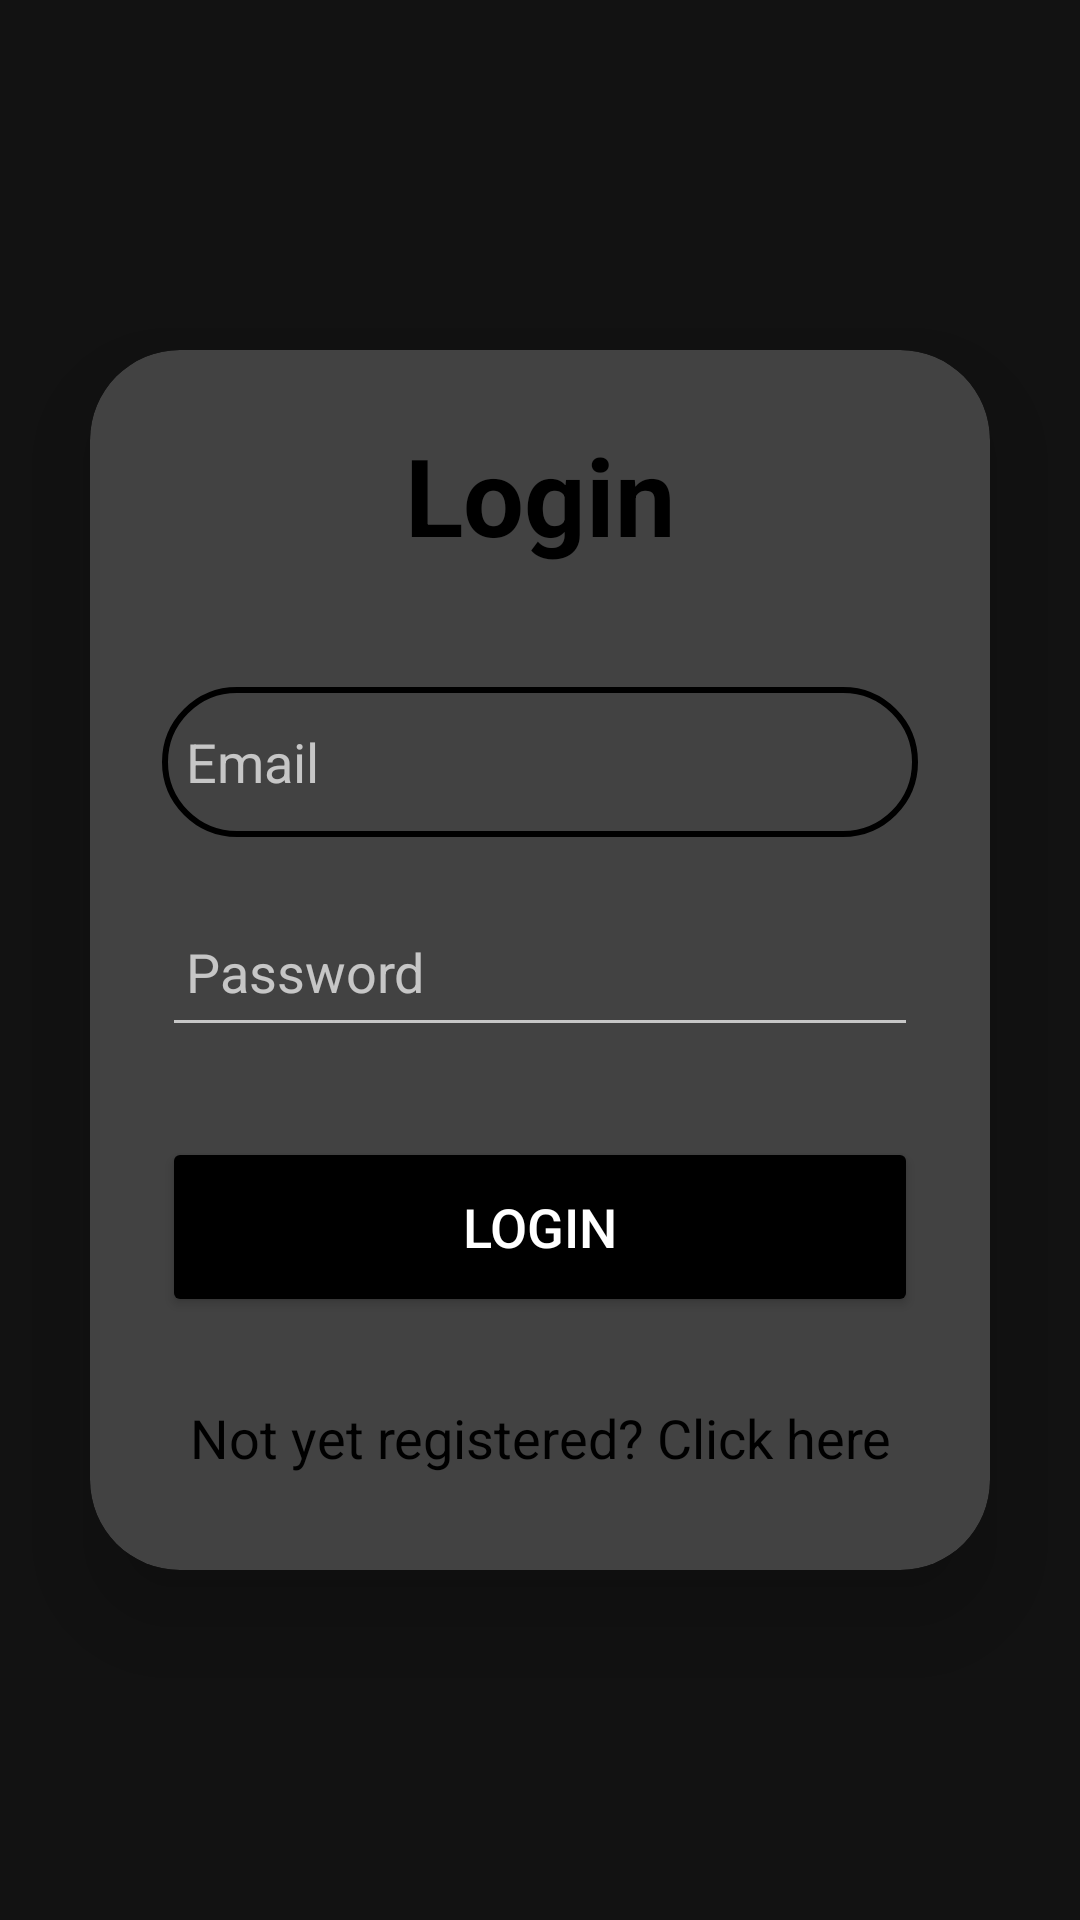

Write the Android layout XML for this screen, with the resource values it uses.
<!-- AndroidManifest.xml: application theme Theme.FacicalEmotionDetection_app -->
<!-- res/layout/activity_login.xml -->
<?xml version="1.0" encoding="utf-8"?>
<LinearLayout
    xmlns:android="http://schemas.android.com/apk/res/android"
    xmlns:app="http://schemas.android.com/apk/res-auto"
    xmlns:tools="http://schemas.android.com/tools"
    android:layout_width="match_parent"
    android:layout_height="match_parent"
    android:orientation="vertical"
    android:gravity="center"
android:background="@drawable/bg"
    tools:context=".Login">

    <androidx.cardview.widget.CardView
        android:layout_width="match_parent"
        android:layout_height="wrap_content"
        android:layout_margin="30dp"
        app:cardCornerRadius="30dp"
        app:cardElevation="20dp">
        <LinearLayout
            android:layout_width="match_parent"
            android:layout_height="wrap_content"
            android:orientation="vertical"
            android:layout_gravity="center_horizontal"
            android:padding="24dp"
            >
            <TextView
                android:layout_width="match_parent"
                android:layout_height="wrap_content"
                android:text="Login"
                android:id="@+id/loginText"
                android:textSize="36sp"
                android:textAlignment="center"
                android:textStyle="bold"
                android:textColor="@color/black"/>
            <EditText
                android:layout_width="match_parent"
                android:layout_height="50dp"
                android:id="@+id/login_email"
                android:background="@drawable/custome_edittext"
                android:layout_marginTop="40dp"
                android:padding="8dp"
                android:hint="Email"

                android:textColor="@color/black"
                android:drawablePadding="8dp"/>
            <EditText
                android:layout_width="match_parent"
                android:layout_height="50dp"
                android:id="@+id/login_password"

                android:layout_marginTop="20dp"
                android:inputType="textPassword"
                android:padding="8dp"
                android:hint="Password"

                android:textColor="@color/black"
                android:drawablePadding="8dp"/>
            <Button
                android:layout_width="match_parent"
                android:layout_height="60dp"
                android:text="Login"
                android:id="@+id/login_button"
                android:textSize="18sp"
                android:layout_marginTop="30dp"
                android:backgroundTint="@color/black"
                app:cornerRadius = "20dp"/>

            <TextView
                android:id="@+id/signUpRedirectText"
                android:layout_width="wrap_content"
                android:layout_height="wrap_content"
                android:layout_marginTop="20dp"
                android:padding="8dp"
                android:layout_gravity="center"
                android:text="Not yet registered? Click here"
                android:textAlignment="center"
                android:textColor="@color/black"
                android:textSize="18sp" />
        </LinearLayout>
    </androidx.cardview.widget.CardView>
</LinearLayout>
<!-- resources referenced by this layout -->
<resources>
  <!-- drawable custome_edittext (drawable) -->
  <?xml version="1.0" encoding="utf-8"?>
  <shape xmlns:android="http://schemas.android.com/apk/res/android"
      android:shape="rectangle">
  
      <stroke
  
          android:width="2dp"
          android:color="@color/black"/>
  
      <corners
          android:radius="30dp"/>
  
  </shape>
  <style name="Theme.FacicalEmotionDetection_app" parent="Theme.MaterialComponents.NoActionBar">
          
          <item name="colorPrimary">@color/purple_500</item>
          <item name="colorPrimaryVariant">@color/purple_700</item>
          <item name="colorOnPrimary">@color/white</item>
          
          <item name="colorSecondary">@color/teal_200</item>
          <item name="colorSecondaryVariant">@color/teal_700</item>
          <item name="colorOnSecondary">@color/black</item>
          
          <item name="android:statusBarColor">?attr/colorPrimaryVariant</item>
          
      </style>
  <!-- not gathered from this repository: default colours our renderer supplied (Android Studio template values) -->
  <color name="purple_500">#FF6200EE</color>
  <color name="purple_700">#FF3700B3</color>
  <color name="teal_200">#FF03DAC5</color>
  <color name="teal_700">#FF018786</color>
  <color name="black">#FF000000</color>
  <color name="white">#FFFFFFFF</color>
</resources>
